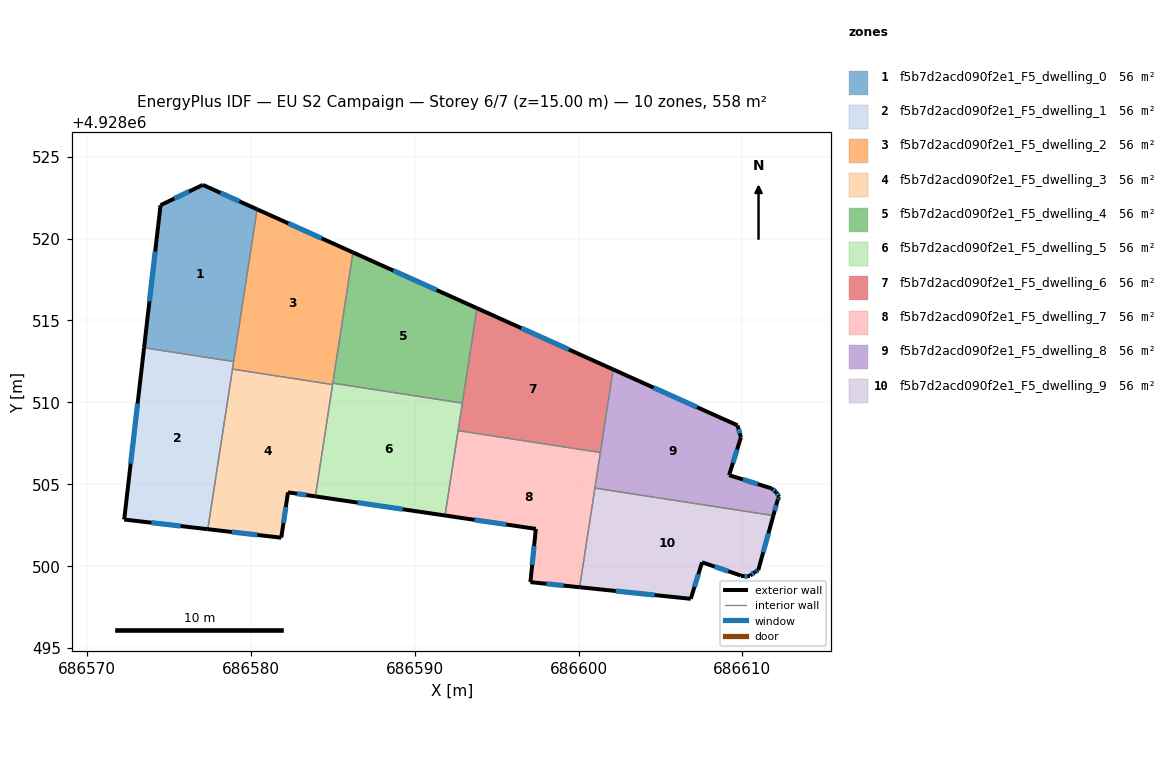
=== STOREY PLAN SPEC (per zone: floor XY polygon, exterior-wall plan segments, windows/doors) ===
zone 1: f5b7d2acd090f2e1_F5_dwelling_0  (55.8 m²)
  floor: (686580.37, 4928521.79) (686578.94, 4928512.49) (686573.47, 4928513.34) (686574.48, 4928522.04) (686577.06, 4928523.28)
  exterior wall: (686574.48, 4928522.04) – (686573.47, 4928513.34)  [8.8 m]
    window: (686574.15, 4928519.21) – (686573.80, 4928516.17)  [3.2 m²]
  exterior wall: (686577.06, 4928523.28) – (686574.48, 4928522.04)  [2.9 m]
    window: (686576.22, 4928522.88) – (686575.32, 4928522.44)  [1.0 m²]
  exterior wall: (686580.37, 4928521.79) – (686577.06, 4928523.28)  [3.6 m]
    window: (686579.30, 4928522.27) – (686578.14, 4928522.79)  [1.3 m²]
  interior walls: 2
zone 2: f5b7d2acd090f2e1_F5_dwelling_1  (55.8 m²)
  floor: (686578.94, 4928512.49) (686577.36, 4928502.26) (686572.26, 4928502.85) (686573.47, 4928513.34)
  exterior wall: (686573.47, 4928513.34) – (686572.26, 4928502.85)  [10.6 m]
    window: (686573.08, 4928509.93) – (686572.66, 4928506.26)  [3.9 m²]
  exterior wall: (686572.26, 4928502.85) – (686577.36, 4928502.26)  [5.1 m]
    window: (686573.92, 4928502.66) – (686575.71, 4928502.45)  [1.9 m²]
  interior walls: 3
zone 3: f5b7d2acd090f2e1_F5_dwelling_2  (55.8 m²)
  floor: (686586.23, 4928519.16) (686584.98, 4928511.09) (686578.87, 4928512.03) (686580.37, 4928521.79)
  exterior wall: (686586.23, 4928519.16) – (686580.37, 4928521.79)  [6.4 m]
    window: (686584.32, 4928520.01) – (686582.28, 4928520.93)  [2.4 m²]
  interior walls: 5
zone 4: f5b7d2acd090f2e1_F5_dwelling_3  (55.8 m²)
  floor: (686584.98, 4928511.09) (686583.93, 4928504.26) (686582.26, 4928504.51) (686581.85, 4928501.74) (686577.36, 4928502.26) (686578.87, 4928512.03)
  exterior wall: (686582.26, 4928504.51) – (686583.93, 4928504.26)  [1.7 m]
    window: (686582.80, 4928504.43) – (686583.39, 4928504.34)  [0.6 m²]
  exterior wall: (686581.85, 4928501.74) – (686582.26, 4928504.51)  [2.8 m]
    window: (686581.98, 4928502.64) – (686582.13, 4928503.61)  [1.0 m²]
  exterior wall: (686577.36, 4928502.26) – (686581.85, 4928501.74)  [4.5 m]
    window: (686578.82, 4928502.09) – (686580.39, 4928501.91)  [1.7 m²]
  interior walls: 3
zone 5: f5b7d2acd090f2e1_F5_dwelling_4  (55.8 m²)
  floor: (686593.80, 4928515.75) (686592.91, 4928509.96) (686585.00, 4928511.18) (686586.23, 4928519.16)
  exterior wall: (686593.80, 4928515.75) – (686586.23, 4928519.16)  [8.3 m]
    window: (686591.33, 4928516.86) – (686588.69, 4928518.05)  [3.0 m²]
  interior walls: 3
zone 6: f5b7d2acd090f2e1_F5_dwelling_5  (55.8 m²)
  floor: (686592.91, 4928509.96) (686591.85, 4928503.10) (686583.93, 4928504.26) (686585.00, 4928511.18)
  exterior wall: (686583.93, 4928504.26) – (686591.85, 4928503.10)  [8.0 m]
    window: (686586.51, 4928503.88) – (686589.27, 4928503.48)  [2.9 m²]
  interior walls: 5
zone 7: f5b7d2acd090f2e1_F5_dwelling_6  (55.8 m²)
  floor: (686602.11, 4928512.01) (686601.33, 4928506.94) (686592.65, 4928508.28) (686593.80, 4928515.75)
  exterior wall: (686602.11, 4928512.01) – (686593.80, 4928515.75)  [9.1 m]
    window: (686599.41, 4928513.23) – (686596.50, 4928514.54)  [3.3 m²]
  interior walls: 4
zone 8: f5b7d2acd090f2e1_F5_dwelling_7  (55.8 m²)
  floor: (686601.33, 4928506.94) (686600.06, 4928498.72) (686597.06, 4928499.03) (686597.39, 4928502.28) (686591.85, 4928503.10) (686592.65, 4928508.28)
  exterior wall: (686597.06, 4928499.03) – (686600.06, 4928498.72)  [3.0 m]
    window: (686598.04, 4928498.93) – (686599.09, 4928498.82)  [1.1 m²]
  exterior wall: (686597.39, 4928502.28) – (686597.06, 4928499.03)  [3.3 m]
    window: (686597.28, 4928501.22) – (686597.17, 4928500.09)  [1.2 m²]
  exterior wall: (686591.85, 4928503.10) – (686597.39, 4928502.28)  [5.6 m]
    window: (686593.65, 4928502.83) – (686595.59, 4928502.54)  [2.1 m²]
  interior walls: 4
zone 9: f5b7d2acd090f2e1_F5_dwelling_8  (55.8 m²)
  floor: (686609.70, 4928508.60) (686609.91, 4928507.87) (686609.19, 4928505.56) (686611.79, 4928504.75) (686612.06, 4928504.53) (686612.24, 4928504.24) (686612.15, 4928504.03) (686611.89, 4928503.09) (686601.00, 4928504.77) (686602.11, 4928512.01)
  exterior wall: (686609.70, 4928508.60) – (686602.11, 4928512.01)  [8.3 m]
    window: (686607.23, 4928509.71) – (686604.58, 4928510.90)  [3.0 m²]
  exterior wall: (686609.91, 4928507.87) – (686609.70, 4928508.60)  [0.8 m]
    window: (686609.84, 4928508.11) – (686609.77, 4928508.36)  [0.3 m²]
  exterior wall: (686609.19, 4928505.56) – (686609.91, 4928507.87)  [2.4 m]
    window: (686609.42, 4928506.31) – (686609.68, 4928507.12)  [0.9 m²]
  exterior wall: (686611.79, 4928504.75) – (686609.19, 4928505.56)  [2.7 m]
    window: (686610.94, 4928505.01) – (686610.04, 4928505.30)  [1.0 m²]
  exterior wall: (686612.06, 4928504.53) – (686611.79, 4928504.75)  [0.3 m]
    window: (686611.97, 4928504.60) – (686611.88, 4928504.68)  [0.1 m²]
  exterior wall: (686612.24, 4928504.24) – (686612.06, 4928504.53)  [0.3 m]
    window: (686612.18, 4928504.33) – (686612.12, 4928504.43)  [0.1 m²]
  exterior wall: (686612.15, 4928504.03) – (686612.24, 4928504.24)  [0.2 m]
    window: (686612.18, 4928504.10) – (686612.21, 4928504.17)  [0.1 m²]
  exterior wall: (686611.89, 4928503.09) – (686612.15, 4928504.03)  [1.0 m]
    window: (686611.98, 4928503.40) – (686612.07, 4928503.72)  [0.4 m²]
  interior walls: 3
zone 10: f5b7d2acd090f2e1_F5_dwelling_9  (55.8 m²)
  floor: (686611.89, 4928503.09) (686610.97, 4928499.76) (686610.77, 4928499.65) (686610.48, 4928499.43) (686609.91, 4928499.43) (686607.54, 4928500.24) (686606.85, 4928498.01) (686600.06, 4928498.72) (686601.00, 4928504.77)
  exterior wall: (686610.48, 4928499.43) – (686610.77, 4928499.65)  [0.4 m]
    window: (686610.57, 4928499.50) – (686610.68, 4928499.58)  [0.1 m²]
  exterior wall: (686609.91, 4928499.43) – (686610.48, 4928499.43)  [0.6 m]
    window: (686610.10, 4928499.43) – (686610.29, 4928499.43)  [0.2 m²]
  exterior wall: (686607.54, 4928500.24) – (686609.91, 4928499.43)  [2.5 m]
    window: (686608.31, 4928499.98) – (686609.14, 4928499.69)  [0.9 m²]
  exterior wall: (686606.85, 4928498.01) – (686607.54, 4928500.24)  [2.3 m]
    window: (686607.07, 4928498.73) – (686607.32, 4928499.51)  [0.9 m²]
  exterior wall: (686600.06, 4928498.72) – (686606.85, 4928498.01)  [6.8 m]
    window: (686602.27, 4928498.49) – (686604.64, 4928498.24)  [2.5 m²]
  exterior wall: (686610.97, 4928499.76) – (686611.89, 4928503.09)  [3.5 m]
    window: (686611.27, 4928500.84) – (686611.59, 4928502.01)  [1.3 m²]
  exterior wall: (686610.77, 4928499.65) – (686610.97, 4928499.76)  [0.2 m]
    window: (686610.84, 4928499.68) – (686610.90, 4928499.72)  [0.1 m²]
  interior walls: 2

=== DERIVED (storey summary) ===
Building: EU S2 Campaign
Storey: 6 of 7  (floor level z = 15.00 m)
Storey gross floor area: 557.7 m²
Zones on this storey: 10
  - f5b7d2acd090f2e1_F5_dwelling_0: floor 55.8 m²; exterior wall 15.3 m (45.8 m²); 3 window(s) 5.6 m²; WWR 12.2%
  - f5b7d2acd090f2e1_F5_dwelling_1: floor 55.8 m²; exterior wall 15.7 m (47.1 m²); 2 window(s) 5.8 m²; WWR 12.2%
  - f5b7d2acd090f2e1_F5_dwelling_2: floor 55.8 m²; exterior wall 6.4 m (19.2 m²); 1 window(s) 2.4 m²; WWR 12.2%
  - f5b7d2acd090f2e1_F5_dwelling_3: floor 55.8 m²; exterior wall 9.0 m (27.0 m²); 3 window(s) 3.3 m²; WWR 12.2%
  - f5b7d2acd090f2e1_F5_dwelling_4: floor 55.8 m²; exterior wall 8.3 m (24.9 m²); 1 window(s) 3.0 m²; WWR 12.2%
  - f5b7d2acd090f2e1_F5_dwelling_5: floor 55.8 m²; exterior wall 8.0 m (24.0 m²); 1 window(s) 2.9 m²; WWR 12.2%
  - f5b7d2acd090f2e1_F5_dwelling_6: floor 55.8 m²; exterior wall 9.1 m (27.4 m²); 1 window(s) 3.3 m²; WWR 12.2%
  - f5b7d2acd090f2e1_F5_dwelling_7: floor 55.8 m²; exterior wall 11.9 m (35.7 m²); 3 window(s) 4.4 m²; WWR 12.2%
  - f5b7d2acd090f2e1_F5_dwelling_8: floor 55.8 m²; exterior wall 16.1 m (48.3 m²); 8 window(s) 5.9 m²; WWR 12.2%
  - f5b7d2acd090f2e1_F5_dwelling_9: floor 55.8 m²; exterior wall 16.3 m (48.8 m²); 7 window(s) 6.0 m²; WWR 12.2%
Zone adjacency (shared interzone walls):
  - f5b7d2acd090f2e1_F5_dwelling_0 ↔ f5b7d2acd090f2e1_F5_dwelling_1
  - f5b7d2acd090f2e1_F5_dwelling_0 ↔ f5b7d2acd090f2e1_F5_dwelling_2
  - f5b7d2acd090f2e1_F5_dwelling_1 ↔ f5b7d2acd090f2e1_F5_dwelling_2
  - f5b7d2acd090f2e1_F5_dwelling_1 ↔ f5b7d2acd090f2e1_F5_dwelling_3
  - f5b7d2acd090f2e1_F5_dwelling_2 ↔ f5b7d2acd090f2e1_F5_dwelling_3
  - f5b7d2acd090f2e1_F5_dwelling_2 ↔ f5b7d2acd090f2e1_F5_dwelling_4
  - f5b7d2acd090f2e1_F5_dwelling_2 ↔ f5b7d2acd090f2e1_F5_dwelling_5
  - f5b7d2acd090f2e1_F5_dwelling_3 ↔ f5b7d2acd090f2e1_F5_dwelling_5
  - f5b7d2acd090f2e1_F5_dwelling_4 ↔ f5b7d2acd090f2e1_F5_dwelling_5
  - f5b7d2acd090f2e1_F5_dwelling_4 ↔ f5b7d2acd090f2e1_F5_dwelling_6
  - f5b7d2acd090f2e1_F5_dwelling_5 ↔ f5b7d2acd090f2e1_F5_dwelling_6
  - f5b7d2acd090f2e1_F5_dwelling_5 ↔ f5b7d2acd090f2e1_F5_dwelling_7
  - f5b7d2acd090f2e1_F5_dwelling_6 ↔ f5b7d2acd090f2e1_F5_dwelling_7
  - f5b7d2acd090f2e1_F5_dwelling_6 ↔ f5b7d2acd090f2e1_F5_dwelling_8
  - f5b7d2acd090f2e1_F5_dwelling_7 ↔ f5b7d2acd090f2e1_F5_dwelling_8
  - f5b7d2acd090f2e1_F5_dwelling_7 ↔ f5b7d2acd090f2e1_F5_dwelling_9
  - f5b7d2acd090f2e1_F5_dwelling_8 ↔ f5b7d2acd090f2e1_F5_dwelling_9